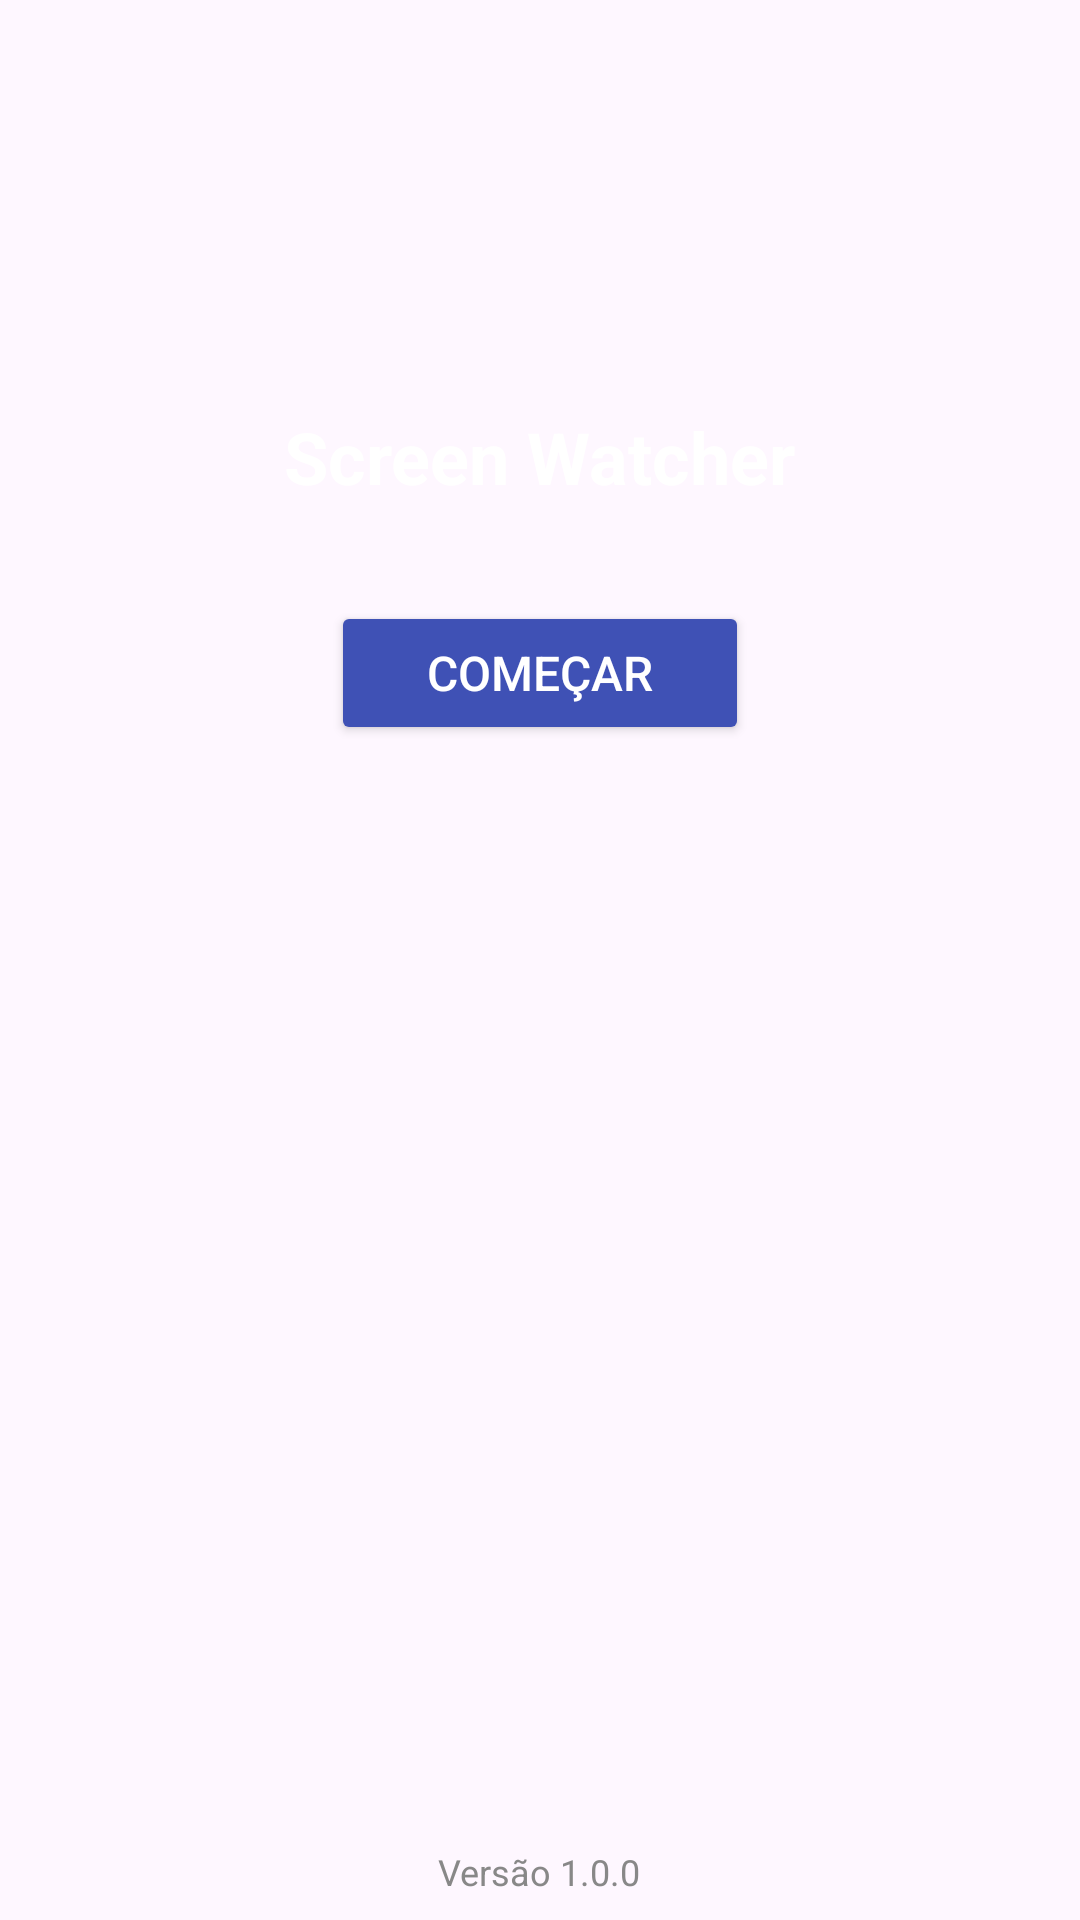

This screen was rendered from an Android layout file. Write that file and the resources it references.
<!-- AndroidManifest.xml: activity theme Theme.ScreenAnalyser -->
<!-- res/layout/activity_screen.xml -->
<?xml version="1.0" encoding="utf-8"?>
<LinearLayout xmlns:android="http://schemas.android.com/apk/res/android"
    xmlns:tools="http://schemas.android.com/tools"
    android:id="@+id/mainLayout"
    android:layout_width="match_parent"
    android:layout_height="match_parent"
    android:orientation="vertical"
    android:gravity="center"
    android:fitsSystemWindows="true"
    tools:context=".MainActivity">

    
    <ImageView
        android:id="@+id/appIcon"
        android:layout_width="120dp"
        android:layout_height="120dp"
        android:src="@mipmap/ic_launcher"
        android:layout_marginBottom="16dp" />

    
    <TextView
        android:id="@+id/appName"
        android:layout_width="wrap_content"
        android:layout_height="wrap_content"
        android:text="Screen Watcher"
        android:textSize="24sp"
        android:textStyle="bold"
        android:textColor="#ffffff"
        android:layout_marginBottom="32dp" />

    
    <Button
        android:id="@+id/startButton"
        android:layout_width="wrap_content"
        android:layout_height="wrap_content"
        android:text="Começar"
        android:textSize="16sp"
        android:textColor="#FFFFFF"
        android:backgroundTint="#3F51B5"
        android:paddingLeft="32dp"
        android:paddingRight="32dp"
        android:elevation="4dp" />

    
    <View
        android:layout_width="match_parent"
        android:layout_height="0dp"
        android:layout_weight="1" />

    
    <TextView
        android:id="@+id/versionText"
        android:layout_width="wrap_content"
        android:layout_height="wrap_content"
        android:text="Versão 1.0.0"
        android:textSize="12sp"
        android:textColor="#888888"
        android:layout_gravity="center_horizontal"
        android:layout_marginBottom="8dp" />

</LinearLayout>
<!-- resources referenced by this layout -->
<resources>
  <style name="Theme.ScreenAnalyser" parent="Theme.MaterialComponents.Light.DarkActionBar">
          
          <item name="colorPrimary">@color/black</item>  
          <item name="colorPrimaryVariant">@color/purple_700</item>
          <item name="colorOnPrimary">@color/white</item>  
  
          
          <item name="colorSecondary">@color/teal_200</item>
          <item name="colorSecondaryVariant">@color/teal_700</item>
          <item name="colorOnSecondary">@color/black</item>  
  
          
          <item name="android:statusBarColor">@color/black</item> 
  
          
          <item name="android:navigationBarColor">@color/purple_500</item> 
  
          
          <item name="windowNoTitle">true</item>
          <item name="windowActionBar">false</item>
      </style>
  <color name="black">#FF000000</color>
  <color name="purple_700">#FF3700B3</color>
  <color name="white">#FFFFFFFF</color>
  <color name="teal_200">#FF03DAC5</color>
  <color name="teal_700">#FF018786</color>
  <color name="purple_500">#FF6200EE</color>
</resources>
